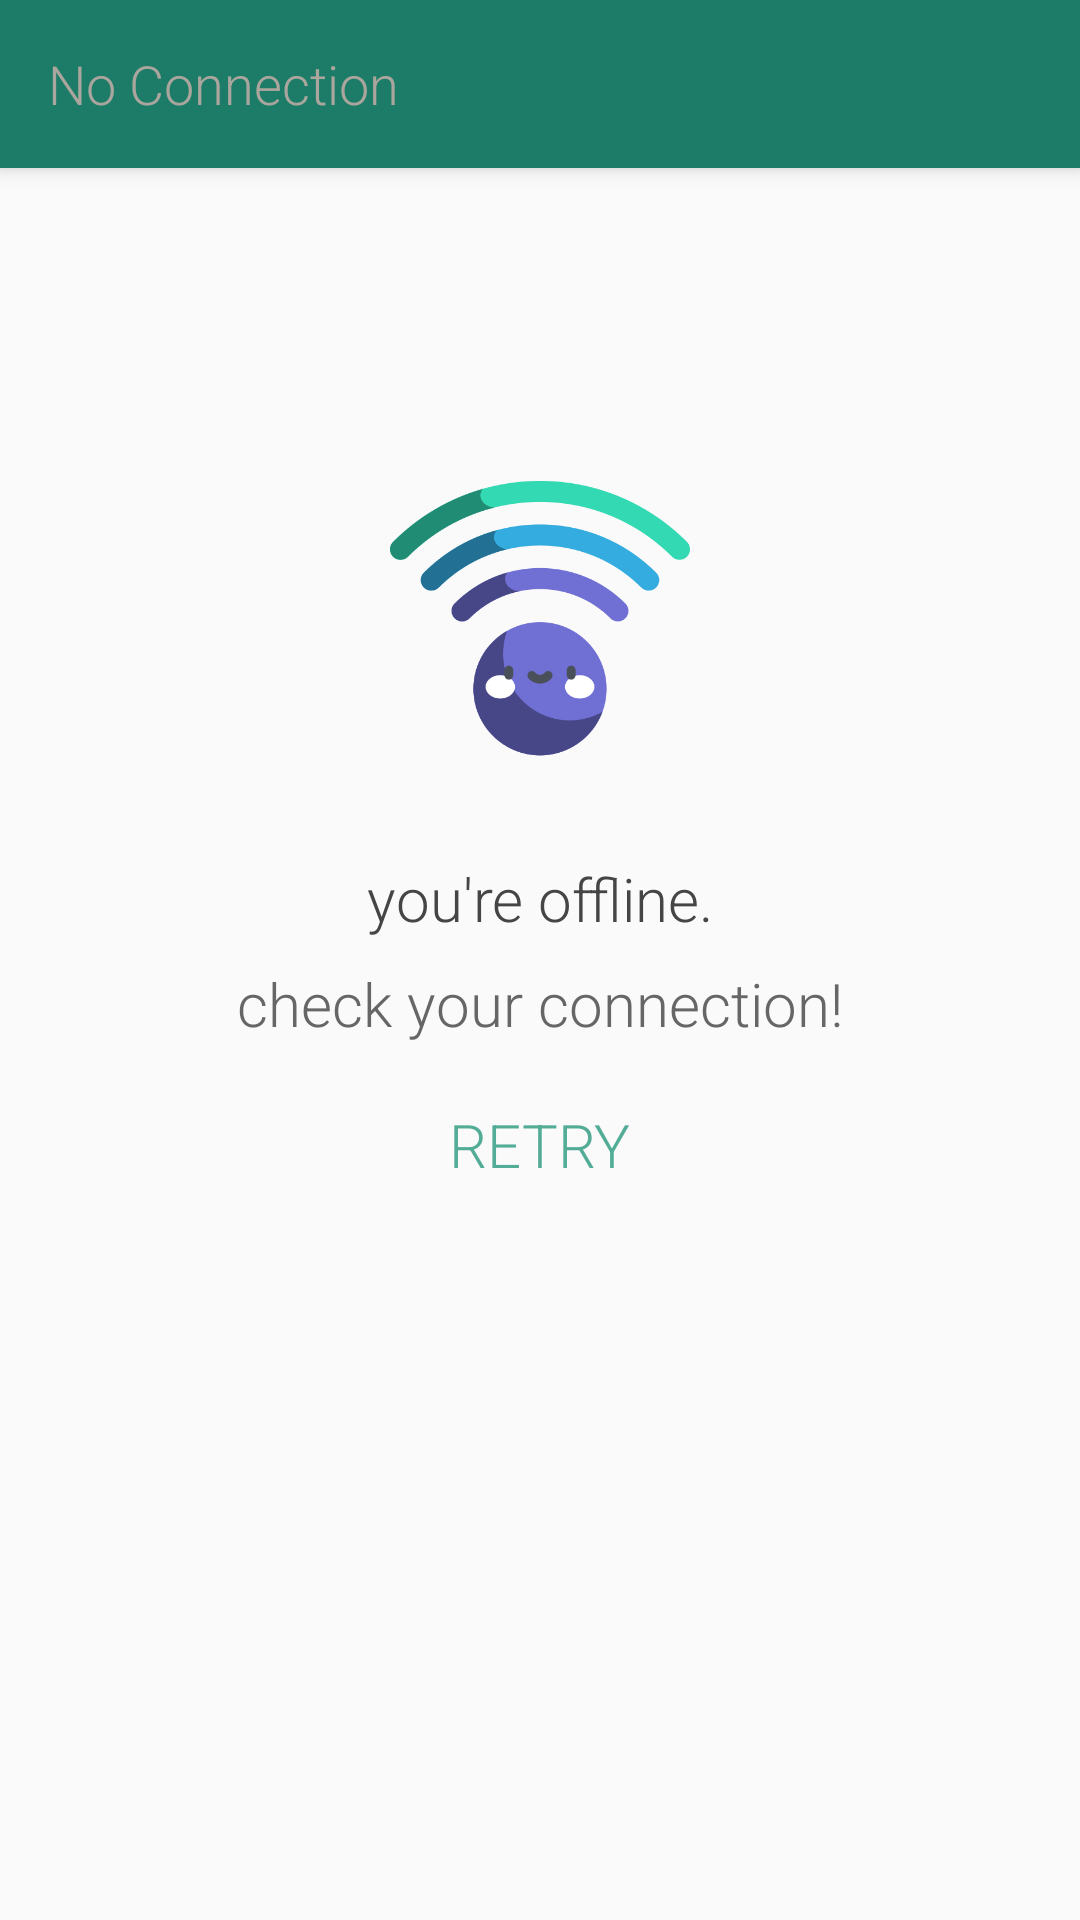

Reconstruct the res/layout file that produces this screen, plus the resources it refers to.
<!-- AndroidManifest.xml: application theme AppTheme -->
<!-- res/layout/activity_no_internet.xml -->
<?xml version="1.0" encoding="utf-8"?>
<androidx.constraintlayout.widget.ConstraintLayout xmlns:android="http://schemas.android.com/apk/res/android"
    xmlns:app="http://schemas.android.com/apk/res-auto"
    xmlns:tools="http://schemas.android.com/tools"
    android:id="@+id/constraintLayout"
    android:layout_width="match_parent"
    android:layout_height="match_parent"
    tools:context=".NoInternetActivity">

    <androidx.appcompat.widget.Toolbar
        android:id="@+id/toolbar"
        android:layout_width="match_parent"
        android:layout_height="wrap_content"
        android:minHeight="?attr/actionBarSize"
        android:theme="?attr/actionBarTheme"
        app:theme="@style/ToolbarTheme"
        android:elevation="4dp"
        app:contentInsetLeft="0dp"
        app:contentInsetStart="0dp"
        app:contentInsetStartWithNavigation="0dp"
        app:contentInsetEnd="0dp"
        app:layout_constraintEnd_toEndOf="parent"
        app:layout_constraintStart_toStartOf="parent"
        app:layout_constraintTop_toTopOf="parent"
        android:background="?android:attr/colorPrimary">
        <androidx.appcompat.widget.SearchView
            android:id="@+id/searchView"
            android:layout_width="match_parent"
            android:layout_height="wrap_content"
            android:focusable="false"
            android:focusedByDefault="false"
            android:focusableInTouchMode="false"
            android:inputType="none"
            app:searchIcon="@null"
            app:iconifiedByDefault="false"
            app:queryHint="@string/no_connection" />
    </androidx.appcompat.widget.Toolbar>

    <TextView
        android:id="@+id/noInternetTitle"
        android:layout_width="wrap_content"
        android:layout_height="wrap_content"
        android:layout_marginStart="8dp"
        android:layout_marginEnd="8dp"
        android:layout_marginTop="30dp"
        android:text="@string/offline"
        android:textColor="?attr/noInternetText"
        android:textSize="20sp"
        app:layout_constraintEnd_toEndOf="parent"
        app:layout_constraintStart_toStartOf="parent"
        app:layout_constraintTop_toBottomOf="@+id/imageView2" />

    <TextView
        android:id="@+id/textView4"
        android:layout_width="wrap_content"
        android:layout_height="wrap_content"
        android:layout_marginStart="8dp"
        android:layout_marginTop="8dp"
        android:layout_marginEnd="8dp"
        android:text="@string/check_connection"
        android:textSize="20sp"
        app:layout_constraintEnd_toEndOf="parent"
        app:layout_constraintStart_toStartOf="parent"
        app:layout_constraintTop_toBottomOf="@+id/noInternetTitle" />

    <ImageView
        android:id="@+id/imageView2"
        android:layout_width="100dp"
        android:layout_height="100dp"
        android:layout_marginStart="8dp"
        android:layout_marginTop="100dp"
        android:layout_marginEnd="8dp"
        app:layout_constraintEnd_toEndOf="parent"
        app:layout_constraintStart_toStartOf="parent"
        app:layout_constraintTop_toBottomOf="@+id/toolbar"
        app:srcCompat="@drawable/wifi_icon" />

    <TextView
        android:id="@+id/retry_tv"
        android:layout_width="wrap_content"
        android:layout_height="wrap_content"
        android:layout_marginTop="20dp"
        android:layout_marginStart="8dp"
        android:layout_marginEnd="8dp"
        android:text="@string/retry"
        android:textSize="20sp"
        android:textColor="@color/colorPrimaryLight"
        app:layout_constraintEnd_toEndOf="parent"
        app:layout_constraintStart_toStartOf="parent"
        app:layout_constraintTop_toBottomOf="@+id/textView4" />

    <androidx.core.widget.ContentLoadingProgressBar
        android:id="@+id/noInternetPB"
        style="?android:attr/progressBarStyle"
        android:layout_width="60dp"
        android:layout_height="60dp"
        android:layout_marginStart="8dp"
        android:layout_marginTop="4dp"
        android:layout_marginEnd="8dp"
        app:layout_constraintEnd_toEndOf="parent"
        app:layout_constraintStart_toStartOf="parent"
        app:layout_constraintTop_toBottomOf="@+id/textView4" />

</androidx.constraintlayout.widget.ConstraintLayout>
<!-- resources referenced by this layout -->
<resources>
  <color name="colorPrimaryLight">#53ac95</color>
  <!-- drawable wifi_icon: png bitmap (drawable, 32317 bytes) -->
  <string name="check_connection"> check your connection!</string>
  <string name="no_connection">No Connection</string>
  <string name="offline">you\'re offline.</string>
  <string name="retry">RETRY</string>
  <style name="ToolbarTheme" parent="@style/ThemeOverlay.AppCompat.ActionBar">
          <item name="colorControlNormal">@color/white</item>
      </style>
  <style name="AppTheme" parent="Theme.AppCompat.Light.NoActionBar">
          
          <item name="colorPrimary">@color/colorPrimary</item>
          <item name="colorPrimaryDark">@color/colorPrimaryDark</item>
          <item name="colorAccent">@color/colorPrimaryLight</item>
          <item name="android:fontFamily">sans-serif-light</item>
          <item name="autoCompleteTextViewStyle">@style/SearchAutoCompleteTextView</item>
          <item name="android:textColor">@color/textColor</item>
          <item name="android:textColorHighlight">@color/textHighlight</item>
          <item name="android:textCursorDrawable">@null</item>
          <item name="android:navigationBarColor">@color/colorPrimaryDark</item>
          <item name="android:statusBarColor">@color/colorPrimaryDark</item>
          <item name="android:screenOrientation">portrait</item>
          <item name="popupBackground">@color/androidWhite</item>
          <item name="textColorPrimary">@color/textColor</item>
          <item name="textColorColored">@color/colorPrimary</item>
          <item name="textColorSecondary">@color/textColor</item>
          <item name="contrastTextColor">@color/black</item>
          <item name="noInternetText">@color/darkerTextColor</item>
      </style>
  <color name="white">#FFFFFF</color>
  <color name="colorPrimary">#1c7c67</color>
  <color name="colorPrimaryDark">#004f3d</color>
  <style name="SearchAutoCompleteTextView" parent="Widget.AppCompat.Light.AutoCompleteTextView">
          <item name="android:textColor">@color/white</item>
          <item name="android:textColorHint">#aaa69d</item>
      </style>
  <color name="textColor">#666666</color>
  <color name="textHighlight">#53ac95</color>
  <color name="androidWhite">#FAFAFA</color>
  <color name="black">#000000</color>
  <color name="darkerTextColor">#454545</color>
</resources>
